2-way image classification set "Surface_Bridge_crack_detection" from GitHub (Aman-Kr-Gupta/Surface_Bridge_crack_detection); label vocabulary: negative, positive.

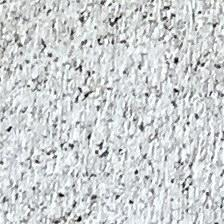
Label: negative

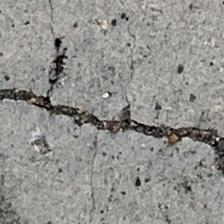
Label: positive

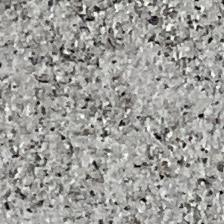
Label: negative

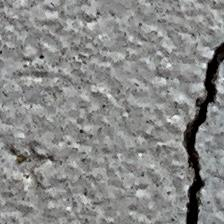
Label: positive

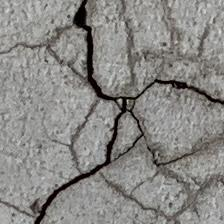
Label: positive

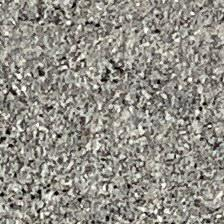
Label: negative
